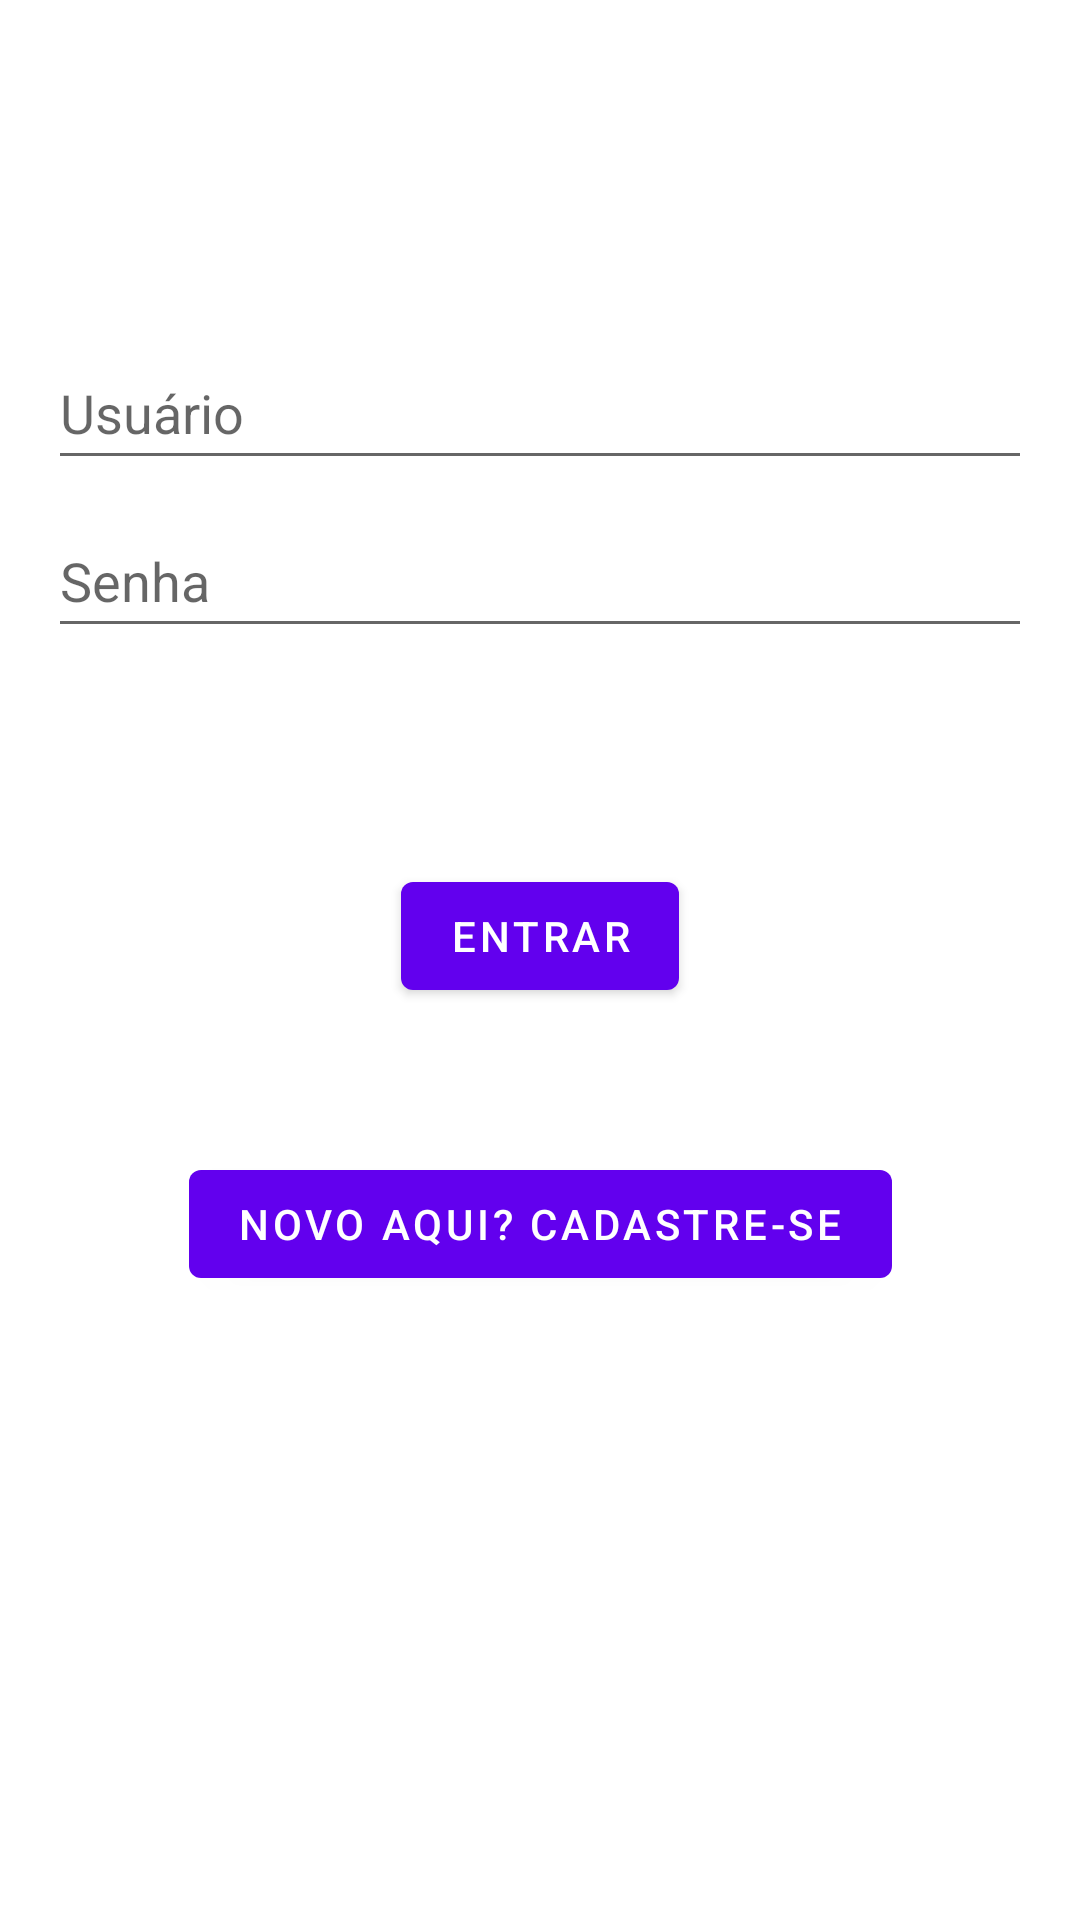

Layout XML and referenced resources for this Android screen:
<!-- AndroidManifest.xml: application theme Theme.Diariosono -->
<!-- res/layout/activity_login.xml -->
<?xml version="1.0" encoding="utf-8"?>
<androidx.constraintlayout.widget.ConstraintLayout xmlns:android="http://schemas.android.com/apk/res/android"
    xmlns:app="http://schemas.android.com/apk/res-auto"
    xmlns:tools="http://schemas.android.com/tools"
    android:id="@+id/container"
    android:layout_width="match_parent"
    android:layout_height="match_parent"
    android:paddingLeft="@dimen/activity_horizontal_margin"
    android:paddingTop="@dimen/activity_vertical_margin"
    android:paddingRight="@dimen/activity_horizontal_margin"
    android:paddingBottom="@dimen/activity_vertical_margin"
    tools:context=".activity.LoginActivity">

    <EditText
        android:id="@+id/edtLogin"
        android:layout_width="0dp"
        android:layout_height="wrap_content"
        android:layout_marginTop="96dp"
        android:hint="@string/input_login"
        android:minHeight="48dp"
        android:selectAllOnFocus="true"
        app:layout_constraintEnd_toEndOf="parent"
        app:layout_constraintStart_toStartOf="parent"
        app:layout_constraintTop_toTopOf="parent" />

    <EditText
        android:id="@+id/edtSenha"
        android:layout_width="0dp"
        android:layout_height="wrap_content"
        android:layout_marginTop="8dp"
        android:hint="@string/input_senha"
        android:imeOptions="actionDone"
        android:inputType="textPassword"
        android:minHeight="48dp"
        android:selectAllOnFocus="true"
        app:layout_constraintEnd_toEndOf="parent"
        app:layout_constraintStart_toStartOf="parent"
        app:layout_constraintTop_toBottomOf="@+id/edtLogin" />

    <Button
        android:id="@+id/btnLogin"
        android:layout_width="wrap_content"
        android:layout_height="wrap_content"
        android:layout_gravity="start"
        android:layout_marginTop="16dp"
        android:layout_marginBottom="64dp"
        android:enabled="true"
        android:text="@string/action_login"
        app:layout_constraintBottom_toBottomOf="parent"
        app:layout_constraintEnd_toEndOf="parent"
        app:layout_constraintStart_toStartOf="parent"
        app:layout_constraintTop_toBottomOf="@+id/edtSenha"
        app:layout_constraintVertical_bias="0.2" />

    <Button
        android:id="@+id/btnNovoUsuario"
        android:layout_width="wrap_content"
        android:layout_height="wrap_content"
        android:layout_gravity="start"
        android:layout_marginTop="16dp"
        android:layout_marginBottom="64dp"
        android:enabled="true"
        android:text="@string/action_novo_usuario"
        app:layout_constraintBottom_toBottomOf="parent"
        app:layout_constraintEnd_toEndOf="parent"
        app:layout_constraintStart_toStartOf="parent"
        app:layout_constraintTop_toBottomOf="@+id/btnLogin"
        app:layout_constraintVertical_bias="0.2" />

</androidx.constraintlayout.widget.ConstraintLayout>
<!-- resources referenced by this layout -->
<resources>
  <dimen name="activity_horizontal_margin">16dp</dimen>
  <dimen name="activity_vertical_margin">16dp</dimen>
  <string name="action_login">Entrar</string>
  <string name="action_novo_usuario">Novo aqui? Cadastre-se</string>
  <string name="input_login">Usuário</string>
  <string name="input_senha">Senha</string>
  <style name="Theme.Diariosono" parent="Theme.MaterialComponents.DayNight.DarkActionBar">
          
          <item name="colorPrimary">@color/purple_500</item>
          <item name="colorPrimaryVariant">@color/purple_700</item>
          <item name="colorOnPrimary">@color/white</item>
          
          <item name="colorSecondary">@color/teal_200</item>
          <item name="colorSecondaryVariant">@color/teal_700</item>
          <item name="colorOnSecondary">@color/black</item>
          
          <item name="android:statusBarColor" tools:targetApi="l">?attr/colorPrimaryVariant</item>
          
      </style>
  <color name="white">#FFFFFFFF</color>
  <!-- not gathered from this repository: default colours our renderer supplied (Android Studio template values) -->
  <color name="purple_500">#FF6200EE</color>
  <color name="purple_700">#FF3700B3</color>
  <color name="teal_200">#FF03DAC5</color>
  <color name="teal_700">#FF018786</color>
  <color name="black">#FF000000</color>
</resources>
